Dataset: costa_rica (GitHub, NickStrauch13/SingNET). Classes: broad-billed motmot, great tinamou, green ibis, white-breasted wood wren, yellow-throated toucan.

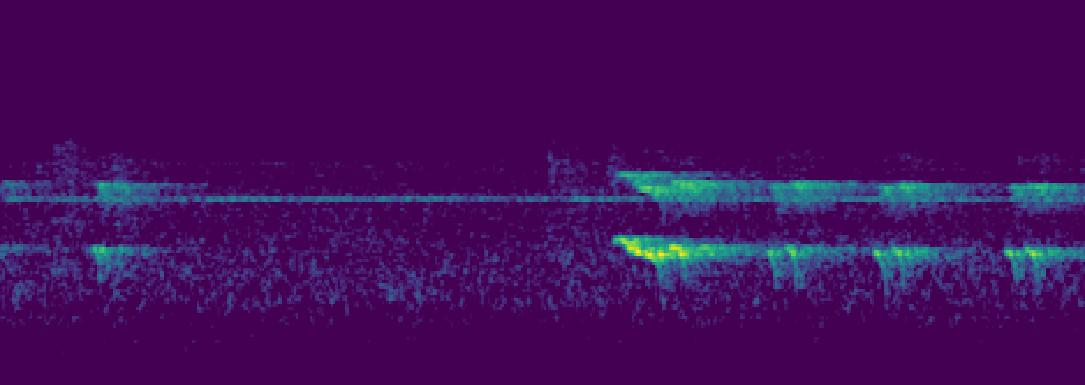
Label: yellow-throated toucan

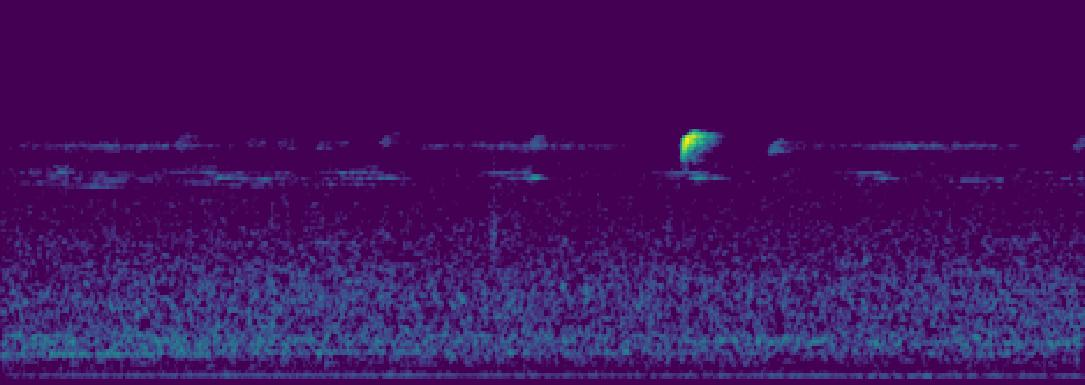
Label: white-breasted wood wren

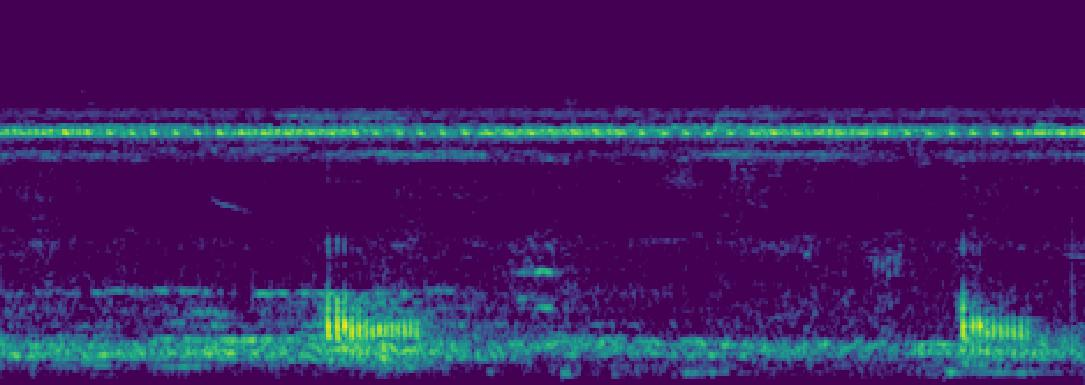
Label: green ibis

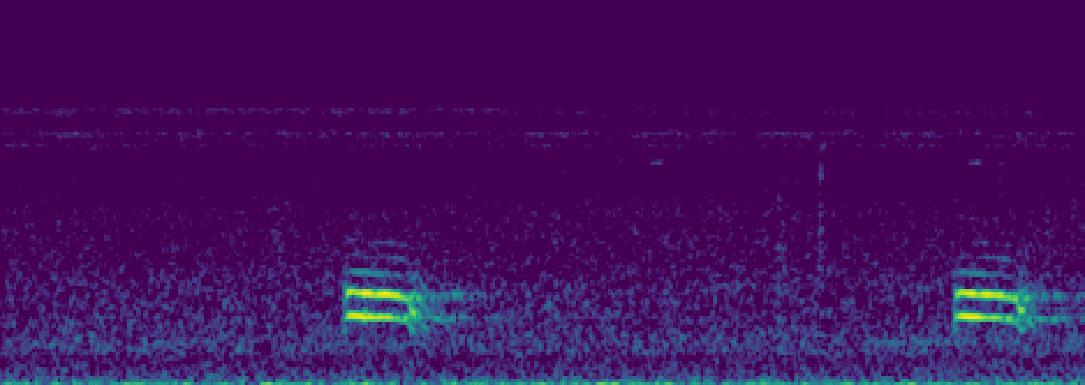
Label: broad-billed motmot

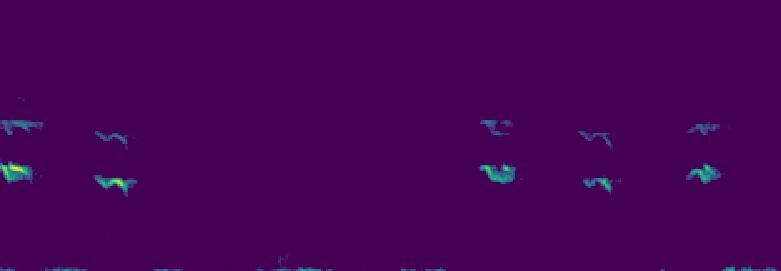
Label: yellow-throated toucan

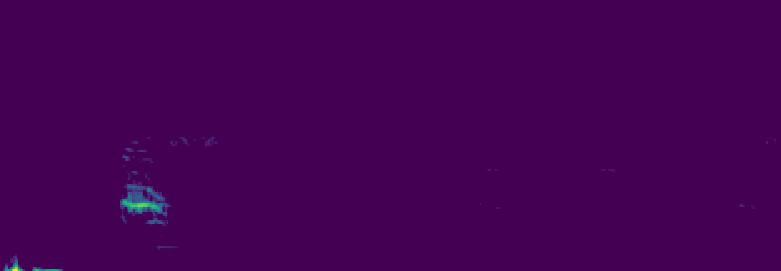
Label: broad-billed motmot
